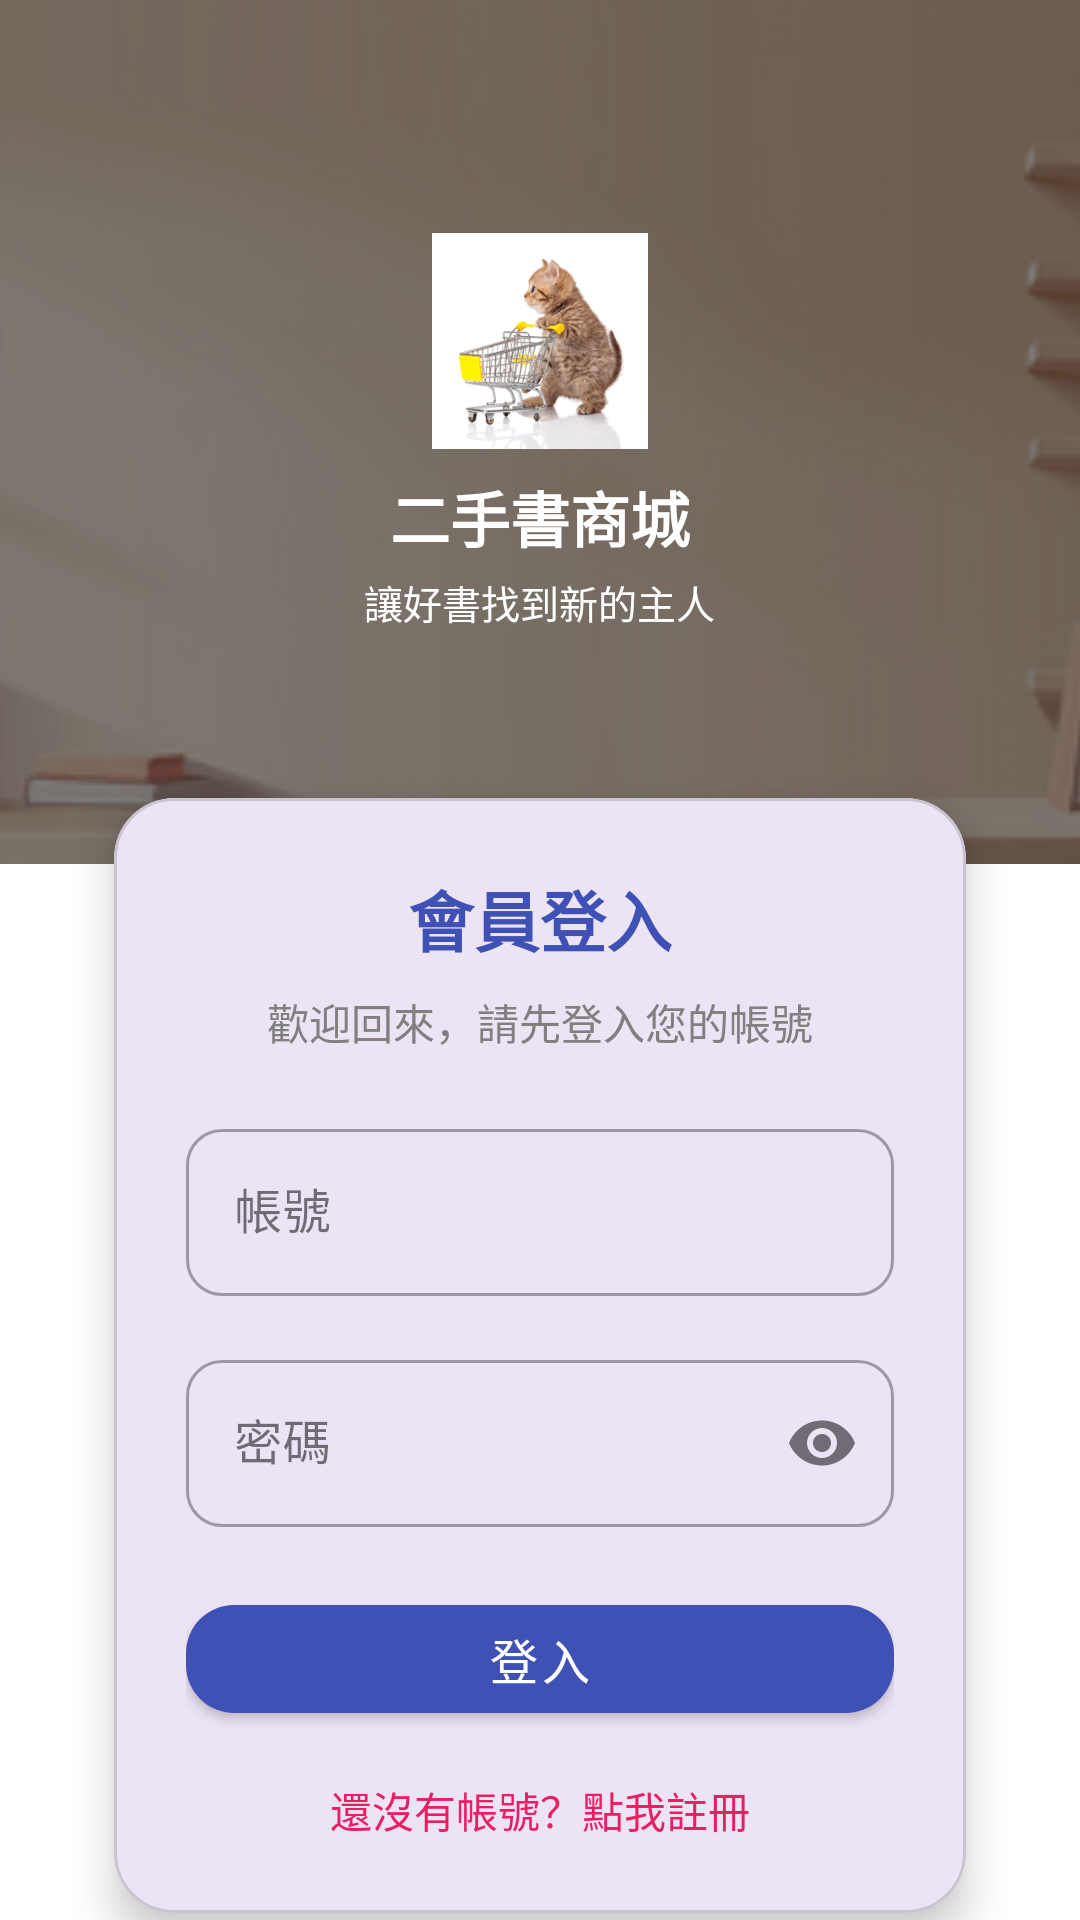

Android layout source for this screen:
<!-- AndroidManifest.xml: application theme Theme.BookStoreApp -->
<!-- res/layout/activity_login.xml -->
<?xml version="1.0" encoding="utf-8"?>
<androidx.constraintlayout.widget.ConstraintLayout xmlns:android="http://schemas.android.com/apk/res/android"
    xmlns:app="http://schemas.android.com/apk/res-auto"
    android:id="@+id/main"
    android:layout_width="match_parent"
    android:layout_height="match_parent"
    android:background="@color/white">

    
    <ImageView
        android:id="@+id/bgImage"
        android:layout_width="0dp"
        android:layout_height="0dp"
        android:scaleType="centerCrop"
        android:src="@drawable/bg_books"
        app:layout_constraintTop_toTopOf="parent"
        app:layout_constraintStart_toStartOf="parent"
        app:layout_constraintEnd_toEndOf="parent"
        app:layout_constraintHeight_percent="0.45" />

    
    <View
        android:id="@+id/bgOverlay"
        android:layout_width="0dp"
        android:layout_height="0dp"
        android:background="#80000000"
        app:layout_constraintTop_toTopOf="@id/bgImage"
        app:layout_constraintBottom_toBottomOf="@id/bgImage"
        app:layout_constraintStart_toStartOf="@id/bgImage"
        app:layout_constraintEnd_toEndOf="@id/bgImage" />

    
    <LinearLayout
        android:id="@+id/headerContent"
        android:layout_width="0dp"
        android:layout_height="0dp"
        android:orientation="vertical"
        android:gravity="center"
        android:padding="16dp"
        app:layout_constraintTop_toTopOf="@id/bgImage"
        app:layout_constraintBottom_toBottomOf="@id/bgImage"
        app:layout_constraintStart_toStartOf="@id/bgImage"
        app:layout_constraintEnd_toEndOf="@id/bgImage">

        <ImageView
            android:id="@+id/ivLogo"
            android:layout_width="72dp"
            android:layout_height="72dp"
            android:src="@drawable/login_logo_cat"
            android:scaleType="centerCrop"
            android:layout_marginBottom="8dp" />

        <TextView
            android:id="@+id/tvAppName"
            android:layout_width="wrap_content"
            android:layout_height="wrap_content"
            android:text="二手書商城"
            android:textColor="@android:color/white"
            android:textStyle="bold"
            android:textSize="20sp"
            android:layout_marginBottom="4dp" />

        <TextView
            android:id="@+id/tvAppSlogan"
            android:layout_width="wrap_content"
            android:layout_height="wrap_content"
            android:text="讓好書找到新的主人"
            android:textColor="@color/white"
            android:textSize="13sp" />
    </LinearLayout>

    
    <com.google.android.material.card.MaterialCardView
        android:id="@+id/containerCard"
        android:layout_width="0dp"
        android:layout_height="wrap_content"
        android:layout_marginStart="24dp"
        android:layout_marginEnd="24dp"
        android:layout_marginTop="16dp"
        android:layout_marginBottom="16dp"
        app:cardCornerRadius="20dp"
        app:cardElevation="8dp"
        app:cardUseCompatPadding="true"
        app:layout_constraintTop_toBottomOf="@id/bgImage"
        app:layout_constraintBottom_toTopOf="@+id/tvFooter"
        app:layout_constraintStart_toStartOf="parent"
        app:layout_constraintEnd_toEndOf="parent">

        <LinearLayout
            android:layout_width="match_parent"
            android:layout_height="wrap_content"
            android:orientation="vertical"
            android:padding="24dp">

            <TextView
                android:id="@+id/tvTitle"
                android:layout_width="wrap_content"
                android:layout_height="wrap_content"
                android:text="會員登入"
                android:textSize="22sp"
                android:textStyle="bold"
                android:textColor="#3F51B5"
                android:layout_gravity="center_horizontal"
                android:layout_marginBottom="8dp" />

            <TextView
                android:id="@+id/tvSubtitle"
                android:layout_width="wrap_content"
                android:layout_height="wrap_content"
                android:text="歡迎回來，請先登入您的帳號"
                android:textSize="14sp"
                android:textColor="#808080"
                android:layout_gravity="center_horizontal"
                android:layout_marginBottom="20dp" />

            
            <com.google.android.material.textfield.TextInputLayout
                android:layout_width="match_parent"
                android:layout_height="wrap_content"
                android:hint="帳號"
                style="@style/Widget.MaterialComponents.TextInputLayout.OutlinedBox"
                app:boxCornerRadiusTopStart="12dp"
                app:boxCornerRadiusTopEnd="12dp"
                app:boxCornerRadiusBottomStart="12dp"
                app:boxCornerRadiusBottomEnd="12dp"
                android:layout_marginBottom="16dp">

                <com.google.android.material.textfield.TextInputEditText
                    android:id="@+id/etAccount"
                    android:layout_width="match_parent"
                    android:layout_height="wrap_content"
                    android:inputType="text"
                    android:maxLines="1"/>
            </com.google.android.material.textfield.TextInputLayout>

            
            <com.google.android.material.textfield.TextInputLayout
                android:layout_width="match_parent"
                android:layout_height="wrap_content"
                android:hint="密碼"
                style="@style/Widget.MaterialComponents.TextInputLayout.OutlinedBox"
                app:endIconMode="password_toggle"
                app:boxCornerRadiusTopStart="12dp"
                app:boxCornerRadiusTopEnd="12dp"
                app:boxCornerRadiusBottomStart="12dp"
                app:boxCornerRadiusBottomEnd="12dp"
                android:layout_marginBottom="20dp">

                <com.google.android.material.textfield.TextInputEditText
                    android:id="@+id/etPassword"
                    android:layout_width="match_parent"
                    android:layout_height="wrap_content"
                    android:inputType="textPassword"
                    android:maxLines="1"/>
            </com.google.android.material.textfield.TextInputLayout>

            
            <com.google.android.material.button.MaterialButton
                android:id="@+id/btnLogin"
                android:layout_width="match_parent"
                android:layout_height="wrap_content"
                android:text="登入"
                android:textAllCaps="false"
                android:textSize="16sp"
                android:layout_marginBottom="12dp"
                app:cornerRadius="16dp"
                app:icon="@drawable/ic_login"
                app:iconGravity="textStart"
                app:iconPadding="8dp"
                style="@style/Widget.MaterialComponents.Button"
                app:backgroundTint="#3F51B5"
                android:textColor="@android:color/white"/>

            
            <TextView
                android:id="@+id/tvRegister"
                android:layout_width="wrap_content"
                android:layout_height="wrap_content"
                android:text="還沒有帳號？點我註冊"
                android:textColor="#E91E63"
                android:textSize="14sp"
                android:layout_gravity="center_horizontal"
                android:layout_marginTop="4dp"
                android:clickable="true"
                android:focusable="true" />
        </LinearLayout>

    </com.google.android.material.card.MaterialCardView>

    
    <TextView
        android:id="@+id/tvFooter"
        android:layout_width="wrap_content"
        android:layout_height="wrap_content"
        android:text="二手書商城 v1.0"
        android:textSize="11sp"
        android:textColor="#AAAAAA"
        android:layout_marginBottom="8dp"
        app:layout_constraintBottom_toBottomOf="parent"
        app:layout_constraintStart_toStartOf="parent"
        app:layout_constraintEnd_toEndOf="parent"/>

</androidx.constraintlayout.widget.ConstraintLayout>
<!-- resources referenced by this layout -->
<resources>
  <!-- drawable bg_books: png bitmap (drawable, 27678 bytes) -->
  <!-- drawable login_logo_cat: png bitmap (drawable, 58806 bytes) -->
  <style name="Theme.BookStoreApp" parent="Base.Theme.BookStoreApp" />
  <style name="Base.Theme.BookStoreApp" parent="Theme.Material3.DayNight.NoActionBar">
          
          
  
      </style>
  <!-- not gathered from this repository: default colours our renderer supplied (Android Studio template values) -->
  <color name="white">#FFFFFFFF</color>
</resources>
